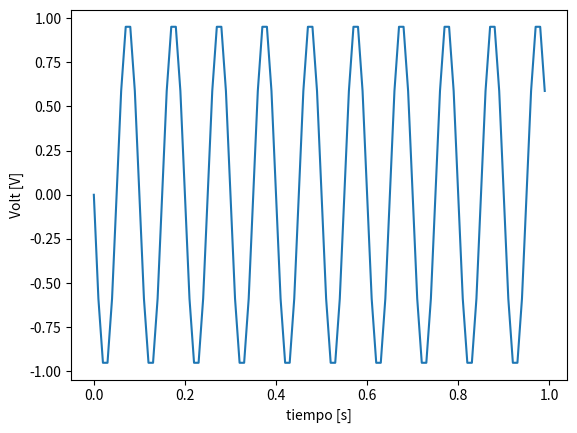

This figure's Python source:
#!/usr/bin/env python3
# -*- coding: utf-8 -*-
"""
Created on Tue Aug 23 19:39:26 2022

Primeros pasos en la creacion de funciones en python.
Vamos a jugar con la libreria numpy para generar distintas señales variando sus parametros

[redacted]
"""

import numpy as np
import matplotlib as mpl
import matplotlib.pyplot as plt
# import pdsmodulos as pds

# def mi_funcion_sen (vmax, dc, ff, ph, nn, fs):
      
# tt= np.arange()

   
vmax=1          #Amplitud Maxima [Volts]
dc=0            #Valor de continua [Volts]
ff=10 #Frecuencia en [Hz][]
ph=np.pi*1   #Fase [rad]
nn=100   #Muestras del ADC
fs=100 #Frecuencia de muestreio del ADC [Hz]         
Ts=1/fs


def mi_funcion_sen(vmax, dc, ff, ph, nn, fs):

    tt = np.arange(0.0, nn/fs, 1/fs)
    aux = tt * 2*np.pi*ff

    xx = (np.sin(2*np.pi*ff*tt+ph))*vmax + dc

    return tt,xx

def mi_funcion_cos(vmax, dc, ff, ph, nn, fs):

    tt = np.arange(0.0, nn/fs, 1/fs)
    aux = tt * 2*np.pi*ff

    xx = (np.cos(2*np.pi*ff*tt+ph))*vmax + dc

    return tt,xx




Signal = mi_funcion_sen(vmax, dc, ff, ph, nn, fs)
# Signal = mi_funcion_cos(vmax, dc, ff, ph, nn, fs)

plt.plot(Signal[0], Signal[1])
plt.xlabel('tiempo [s]')
plt.ylabel('Volt [V]')
plt.axis('tight')
plt.show()





    
